Labelled photos from "V231", an image-classification folder in JuliaQuero/img_dataset. The possible labels are: backdoor malware, PUP, packed malware, trojan malware, worm malware.

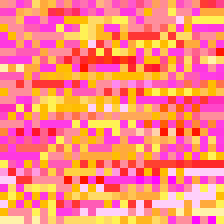
Label: worm malware

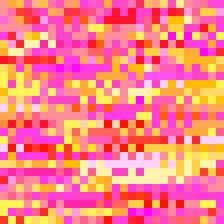
Label: worm malware

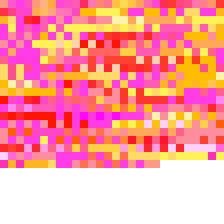
Label: trojan malware

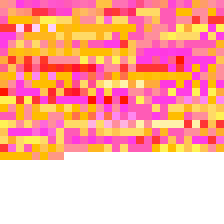
Label: backdoor malware

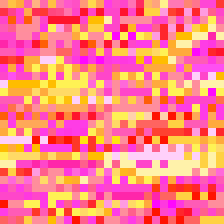
Label: trojan malware

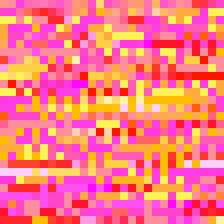
Label: PUP
